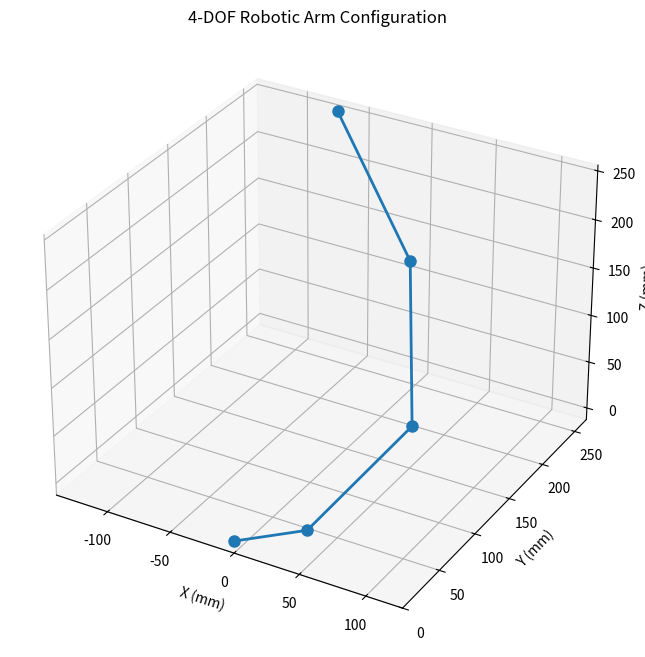
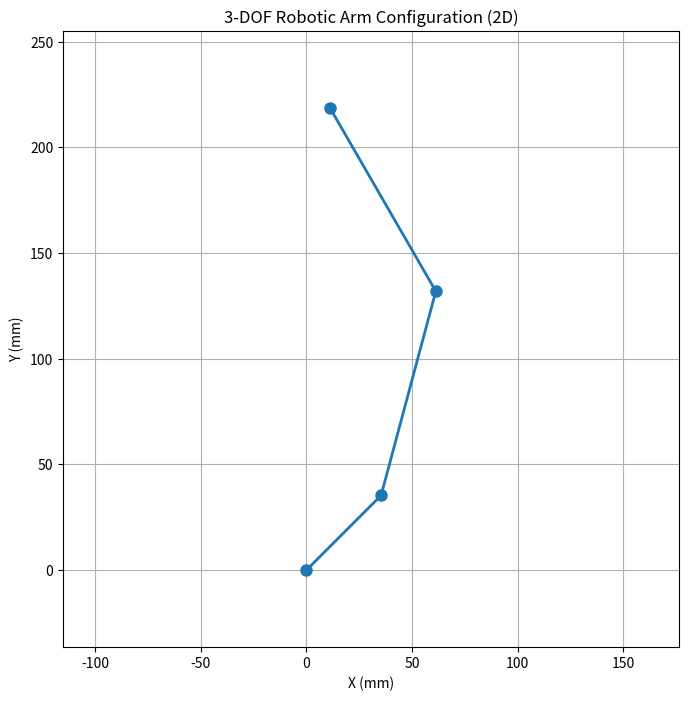

Here is the Python script that generated these plots, in order:
"""
Forward Kinematics Implementation for Robotic Arm

This module implements forward kinematics for 4-DOF and 3-DOF robotic arms.
Based on the mathematical foundations provided in literature about.
"""

import numpy as np
import matplotlib.pyplot as plt
from mpl_toolkits.mplot3d import axes3d

class ForwardKinematics:
    """
    Forward Kinematics implementation for robotic arms with different DOF configurations.
    """

    def __init__(self, link_lengths=None):
        """
            Initialize the FK model with link lengths

            Args:
                    link_lengths (list): List of link lengths [l0, l1, l2, l3, ...] in mm
                                                Default is [50, 100, 100, 100] for a typical small robotic arm
        """
        self.link_lengths = link_lengths if link_lengths is not None else [50, 100, 100, 100]

    def forward_kinematics_4dof(self, theta):
        """
            Calculate forward kinematics for a 4-DOF robotic arm R³ space
            Args:
                theta (list) : List of joint angles [Theta0, Theta1, Theta2, Theta3] in radians
        :return:
            tuple: (x,y,z) coordinates of the end effector
        """

        #Ensure we have 4 angles
        assert len(theta) == 4, "4-DOF forward kinematics requires 4 joint angles"

        #Extract link lengths and joint angles
        l0, l1, l2, l3 = self.link_lengths[:4]
        theta0, theta1, theta2, theta3 = theta

        #Calculate position based on the equations of l and theta
        #Base rotation
        x = (l0 * np.cos(theta0) +
                l1 * np.cos(theta0 + theta1) +
                l2 * np.cos(theta0 + theta1 + theta2) +
                l3 * np.cos(theta0 + theta1 + theta2 + theta3))
        y = (l0 * np.sin(theta0) +
                l1 * np.sin(theta0 + theta1) +
                l2 * np.sin(theta0 + theta1 + theta2) +
                l3 * np.sin(theta0 + theta1 + theta2 + theta3))
        #Calculate z based on the angles
        z = l0 + l1 * np.sin(theta1) + l2 * np.sin(theta1 + theta2) + l3 * np.sin(theta1 + theta2 + theta3)

        return x, y, z

    def forward_kinematics_3dof(self, theta):
        """
            Calculate forward kinematics for a 3-DOF robotic arm R² space
            In 3-DOF we have a Planar robot with 3 revolute joints to control.
            Args:
                theta (list) : List of joint angles [Theta0, theta1, theta2] in radians
        :return:
            tuple: (x, y) coordinates of the end effector
        """
        # Ensure we have 3 angles
        assert len(theta) == 3, "3-DOF forward kinematics requires 3 joint angles"

        # Extract link lengths and joint angles
        l0, l1, l2 = self.link_lengths[:3]
        theta0, theta1, theta2 = theta

        # Calculate position in 2D plane (x, y)
        x = (l0 * np.cos(theta0) +
             l1 * np.cos(theta0 + theta1) +
             l2 * np.cos(theta0 + theta1 + theta2))

        y = (l0 * np.sin(theta0) +
             l1 * np.sin(theta0 + theta1) +
             l2 * np.sin(theta0 + theta1 + theta2))

        return x, y
    def visualize_arm_4dof(self, theta):
        """
            Visualize the 4-DOF robotic arm configuration (R³ space)
            Args:
                theta (list) : List of joint angles [theta0, theta1, theta2, theta3] in radians

        :return:
            matplotlib.figure: Figure object with the visualization
        """

        #Ensure we have 4 angles
        assert len(theta) == 4, "4-DOF visualization requires 4 joint angles"

         #Extract link lengths
        l0, l1, l2, l3 = self.link_lengths[:4]
        theta0, theta1, theta2, theta3 = theta

        # Calculate joint positions
        joint0 = [0, 0, 0]  # Base

        # First joint position after base rotation
        joint1 = [
            l0 * np.cos(theta0),
            l0 * np.sin(theta0),
            0
        ]

        # Second joint position
        joint2 = [
            joint1[0] + l1 * np.cos(theta0 + theta1),
            joint1[1] + l1 * np.sin(theta0 + theta1),
            l1 * np.sin(theta1)
        ]

        # Third joint position
        joint3 = [
            joint2[0] + l2 * np.cos(theta0 + theta1 + theta2),
            joint2[1] + l2 * np.sin(theta0 + theta1 + theta2),
            joint2[2] + l2 * np.sin(theta1 + theta2)
        ]

        # End effector position
        end_effector = [
            joint3[0] + l3 * np.cos(theta0 + theta1 + theta2 + theta3),
            joint3[1] + l3 * np.sin(theta0 + theta1 + theta2 + theta3),
            joint3[2] + l3 * np.sin(theta1 + theta2 + theta3)
        ]

        #Create figure
        fig = plt.figure(figsize=(10, 8))
        ax = fig.add_subplot(111, projection='3d')

        #Plot the arm segments
        joints = np.array([joint0, joint1, joint2, joint3, end_effector])
        ax.plot(joints[:, 0], joints[:, 1], joints[:, 2], 'o-', linewidth=2, markersize=8)

        # Set labels and title
        ax.set_xlabel('X (mm)')
        ax.set_ylabel('Y (mm)')
        ax.set_zlabel('Z (mm)')
        ax.set_title('4-DOF Robotic Arm Configuration')

        # Set equal aspect ratio
        max_range = np.max([
            np.ptp(joints[:, 0]),
            np.ptp(joints[:, 1]),
            np.ptp(joints[:, 2])
        ])
        mid_x = np.mean([np.min(joints[:, 0]), np.max(joints[:, 0])])
        mid_y = np.mean([np.min(joints[:, 1]), np.max(joints[:, 1])])
        mid_z = np.mean([np.min(joints[:, 2]), np.max(joints[:, 2])])
        ax.set_xlim(mid_x - max_range / 2, mid_x + max_range / 2)
        ax.set_ylim(mid_y - max_range / 2, mid_y + max_range / 2)
        ax.set_zlim(mid_z - max_range / 2, mid_z + max_range / 2)

        return fig
    def visualize_arm_3dof(self, theta):
        """
            Visualize the 4-DOF robotic arm configuration (R³ space)
            Args:
                theta (list) : List of joint angles in radians
        :return:
            matplotlib.figure
        """

        #Ensure we have 3 angles
        assert len(theta) == 3, "3-DOF visualization requires 3 joint angles"

        #Extract link lengths
        l0, l1, l2 = self.link_lengths[:3]
        theta0, theta1, theta2 = theta

        #Calculate joint positions
        joint0 = [0, 0]  # Base

        #First joint position
        joint1 = [
            l0 * np.cos(theta0),
            l0 * np.sin(theta0)
        ]

        #Second joint position
        joint2 = [
            joint1[0] + l1 * np.cos(theta0 + theta1),
            joint1[1] + l1 * np.sin(theta0 + theta1)
        ]

        #End effector position
        end_effector = [
            joint2[0] + l2 * np.cos(theta0 + theta1 + theta2),
            joint2[1] + l2 * np.sin(theta0 + theta1 + theta2)
        ]

        #Create figure
        fig = plt.figure(figsize=(8, 8))
        ax = fig.add_subplot(111)

        #Plot the arm segments
        joints = np.array([joint0, joint1, joint2, end_effector])
        ax.plot(joints[:, 0], joints[:, 1], 'o-', linewidth=2, markersize=8)

        #Set labels and title
        ax.set_xlabel('X (mm)')
        ax.set_ylabel('Y (mm)')
        ax.set_title('3-DOF Robotic Arm Configuration (2D)')
        ax.grid(True)

        # Set equal aspect ratio
        ax.set_aspect('equal')

        # Set limits with some padding
        max_range = np.max([
            np.ptp(joints[:, 0]),
            np.ptp(joints[:, 1])
        ])
        mid_x = np.mean([np.min(joints[:, 0]), np.max(joints[:, 0])])
        mid_y = np.mean([np.min(joints[:, 1]), np.max(joints[:, 1])])
        ax.set_xlim(mid_x - max_range / 1.5, mid_x + max_range / 1.5)
        ax.set_ylim(mid_y - max_range / 1.5, mid_y + max_range / 1.5)

        return fig


if __name__ == '__main__':
    # Create a forward kinematics model with default link lengths
    fk = ForwardKinematics()

    # Test 4-DOF forward kinematics
    theta_4dof = [np.pi/4, np.pi/6, np.pi/4, np.pi/6]  # Example joint angles
    x, y, z = fk.forward_kinematics_4dof(theta_4dof)
    print(f"4-DOF End Effector Position: ({x:.2f}, {y:.2f}, {z:.2f}) mm")

    # Test 3-DOF forward kinematics
    theta_3dof = [np.pi/4, np.pi/6, np.pi/4]  # Example joint angles
    x, y = fk.forward_kinematics_3dof(theta_3dof)
    print(f"3-DOF End Effector Position: ({x:.2f}, {y:.2f}) mm")

    # Visualize the arm configurations
    fig_4dof = fk.visualize_arm_4dof(theta_4dof)
    fig_3dof = fk.visualize_arm_3dof(theta_3dof)

    plt.show()